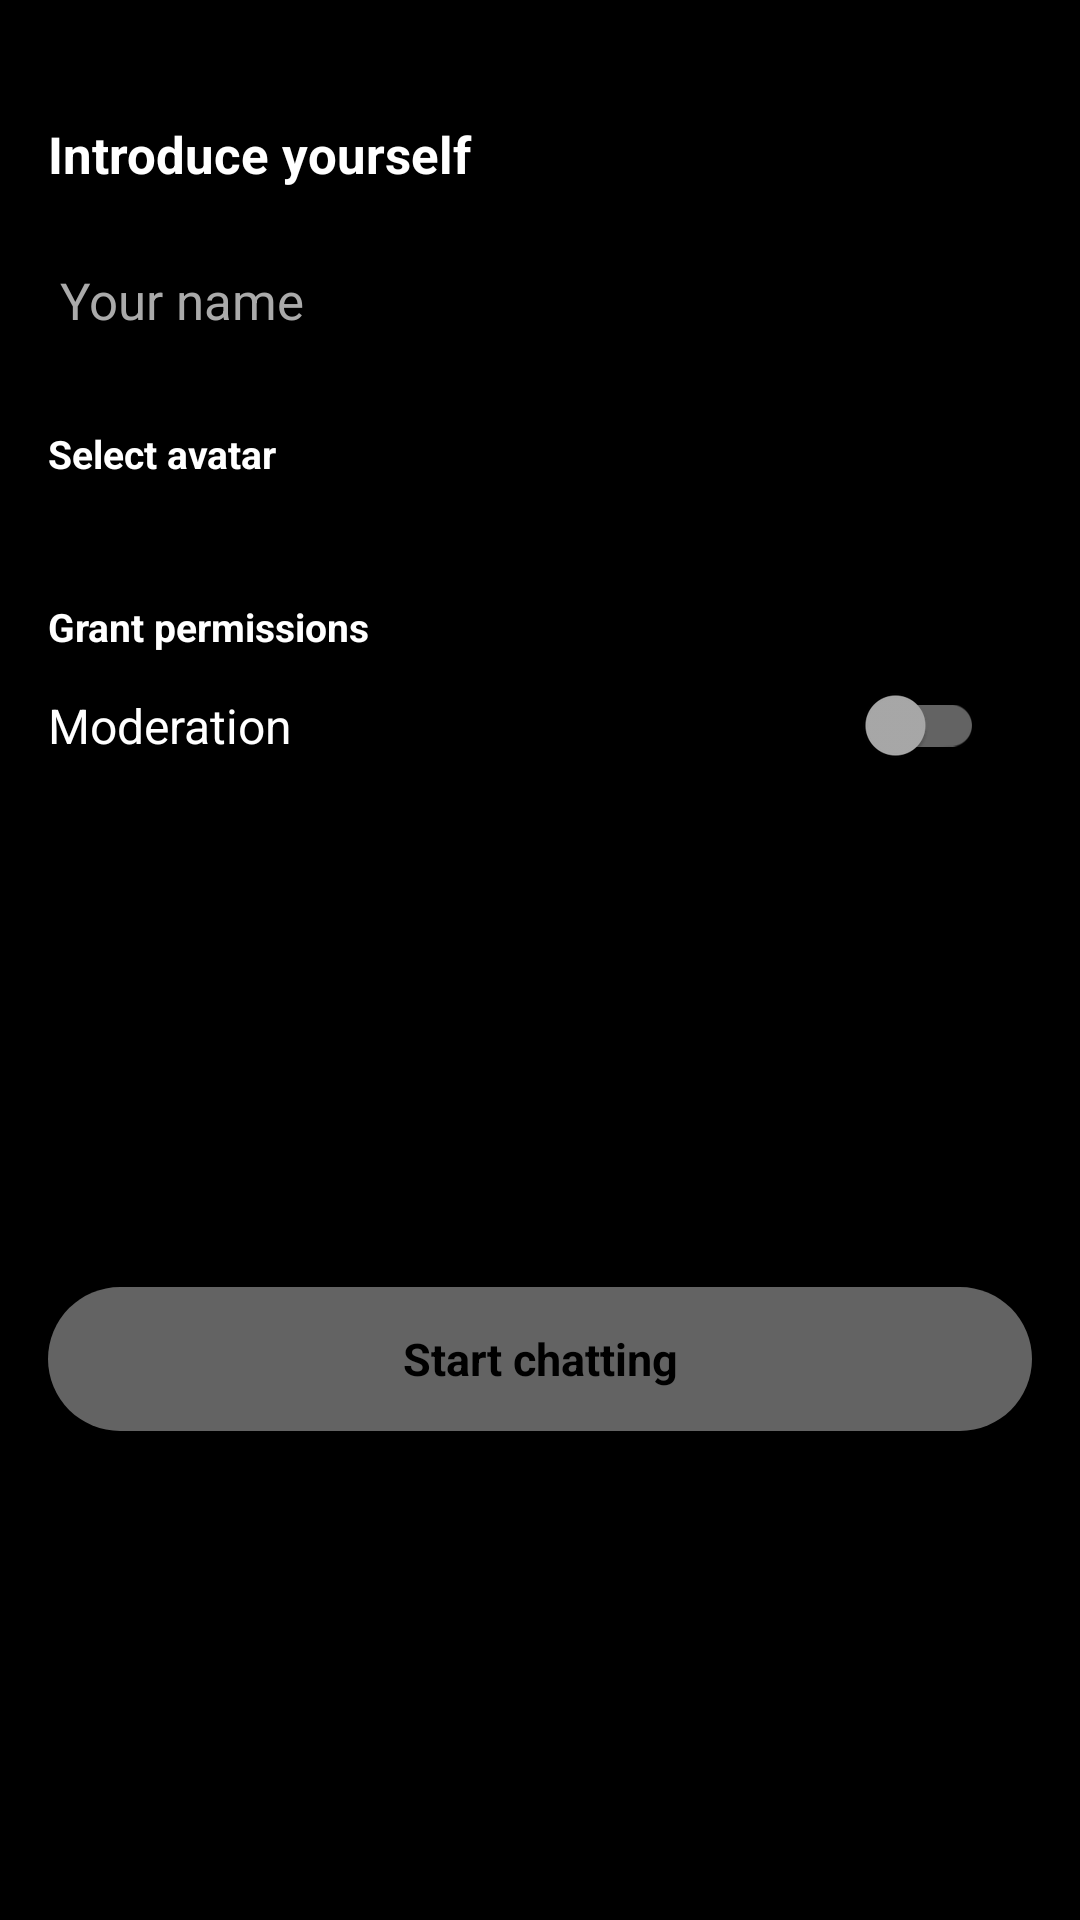

Write the Android layout XML for this screen, with the resource values it uses.
<!-- AndroidManifest.xml: application theme Theme.ChatDemo -->
<!-- res/layout/dialog_introduction.xml -->
<?xml version="1.0" encoding="utf-8"?>
<androidx.constraintlayout.widget.ConstraintLayout xmlns:android="http://schemas.android.com/apk/res/android"
    xmlns:app="http://schemas.android.com/apk/res-auto"
    xmlns:tools="http://schemas.android.com/tools"
    android:layout_width="match_parent"
    android:layout_height="wrap_content"
    android:background="@drawable/bg_pill_black"
    android:padding="@dimen/padding_normal">

    <TextView
        android:id="@+id/introduce_title"
        android:layout_width="0dp"
        android:layout_height="wrap_content"
        android:layout_marginTop="@dimen/margin_large"
        android:text="@string/introduce_yourself"
        android:textColor="@color/white"
        android:textSize="17sp"
        android:textStyle="bold"
        app:layout_constraintEnd_toEndOf="parent"
        app:layout_constraintStart_toStartOf="parent"
        app:layout_constraintTop_toTopOf="parent" />

    <EditText
        android:id="@+id/introduce_name"
        android:layout_width="0dp"
        android:layout_height="wrap_content"
        android:layout_marginTop="@dimen/margin_normal"
        android:hint="@string/your_name"
        android:importantForAutofill="no"
        android:inputType="textCapSentences"
        android:textColor="@color/white"
        android:textColorHint="@color/gray"
        android:textSize="17sp"
        app:layout_constraintEnd_toEndOf="parent"
        app:layout_constraintStart_toStartOf="parent"
        app:layout_constraintTop_toBottomOf="@id/introduce_title" />

    <TextView
        android:id="@+id/introduce_avatar_title"
        android:layout_width="0dp"
        android:layout_height="wrap_content"
        android:layout_marginTop="@dimen/margin_large"
        android:text="@string/select_avatar"
        android:textColor="@color/white"
        android:textSize="13sp"
        android:textStyle="bold"
        app:layout_constraintEnd_toEndOf="parent"
        app:layout_constraintStart_toStartOf="parent"
        app:layout_constraintTop_toBottomOf="@id/introduce_name" />

    <androidx.recyclerview.widget.RecyclerView
        android:id="@+id/introduce_avatars"
        android:layout_width="0dp"
        android:layout_height="wrap_content"
        android:layout_marginTop="@dimen/margin_normal"
        app:layoutManager="androidx.recyclerview.widget.GridLayoutManager"
        app:layout_constraintEnd_toEndOf="parent"
        app:layout_constraintStart_toStartOf="parent"
        app:layout_constraintTop_toBottomOf="@id/introduce_avatar_title"
        app:spanCount="6"
        tools:itemCount="6"
        tools:listitem="@layout/row_avatar_item" />

    <TextView
        android:id="@+id/grant_permission_title"
        android:layout_width="0dp"
        android:layout_height="wrap_content"
        android:layout_marginTop="@dimen/margin_large"
        android:text="@string/grant_permissions"
        android:textColor="@color/white"
        android:textSize="13sp"
        android:textStyle="bold"
        app:layout_constraintEnd_toEndOf="parent"
        app:layout_constraintStart_toStartOf="parent"
        app:layout_constraintTop_toBottomOf="@id/introduce_avatars" />

    <TextView
        android:id="@+id/moderation_text"
        android:layout_width="wrap_content"
        android:layout_height="wrap_content"
        android:text="@string/moderation"
        android:textColor="@color/white"
        android:textSize="16sp"
        app:layout_constraintBottom_toBottomOf="@id/moderation_switch"
        app:layout_constraintStart_toStartOf="parent"
        app:layout_constraintTop_toTopOf="@id/moderation_switch" />

    <androidx.appcompat.widget.SwitchCompat
        android:id="@+id/moderation_switch"
        style="@style/Switch"
        android:layout_width="wrap_content"
        android:layout_height="wrap_content"
        android:layout_marginEnd="16dp"
        android:checked="false"
        app:layout_constraintEnd_toEndOf="parent"
        app:layout_constraintTop_toBottomOf="@id/grant_permission_title" />

    <TextView
        android:id="@+id/chat_button"
        android:layout_width="0dp"
        android:layout_height="48dp"
        android:layout_marginTop="@dimen/margin_normal"
        android:background="@drawable/bg_button_stateful"
        android:enabled="false"
        android:textStyle="bold"
        android:gravity="center"
        android:text="@string/start_chatting"
        android:textColor="@color/black"
        android:textSize="15sp"
        app:layout_constraintBottom_toBottomOf="parent"
        app:layout_constraintEnd_toEndOf="parent"
        app:layout_constraintStart_toStartOf="parent"
        app:layout_constraintTop_toBottomOf="@id/moderation_switch" />

</androidx.constraintlayout.widget.ConstraintLayout>
<!-- res/layout/row_avatar_item.xml (included above) -->
<?xml version="1.0" encoding="utf-8"?>
<layout xmlns:android="http://schemas.android.com/apk/res/android"
    xmlns:app="http://schemas.android.com/apk/res-auto">

    <data>
        <import type="android.view.View" />
        <variable
            name="item"
            type="com.amazon.ivs.chatdemo.repository.models.Avatar" />
    </data>

    <RelativeLayout
        android:orientation="vertical"
        android:layout_width="54dp"
        android:layout_height="54dp"
        android:padding="@dimen/padding_small"
        android:clipToPadding="false"
        android:clipChildren="false">

        <FrameLayout
            android:id="@+id/avatar_item"
            android:layout_width="50dp"
            android:layout_height="50dp"
            android:layout_centerInParent="true"
            android:background="@{item.isSelected ? @drawable/bg_button_yellow : @drawable/bg_button_round}"
            android:elevation="@dimen/elevation_normal" />

        <ImageView
            android:layout_width="40dp"
            android:layout_height="40dp"
            android:scaleType="centerCrop"
            android:contentDescription="@null"
            android:layout_centerInParent="true"
            android:translationZ="5dp"
            app:loadImage="@{item.url}" />

    </RelativeLayout>

</layout>
<!-- resources referenced by this layout -->
<resources>
  <color name="black">#000000</color>
  <color name="gray">#AAAAAA</color>
  <color name="white">#FFFFFF</color>
  <dimen name="elevation_normal">4dp</dimen>
  <dimen name="margin_large">24dp</dimen>
  <dimen name="margin_normal">16dp</dimen>
  <dimen name="padding_normal">16dp</dimen>
  <dimen name="padding_small">4dp</dimen>
  <!-- drawable bg_button_round (drawable) -->
  <?xml version="1.0" encoding="utf-8"?>
  <ripple xmlns:android="http://schemas.android.com/apk/res/android" android:color="@color/yellow_accent">
      <item>
          <shape android:shape="oval">
              <solid android:color="@color/black_70"/>
          </shape>
      </item>
  </ripple>
  <!-- drawable bg_button_stateful (drawable) -->
  <?xml version="1.0" encoding="utf-8"?>
  <selector xmlns:android="http://schemas.android.com/apk/res/android">
      <item android:state_enabled="false" android:drawable="@drawable/bg_pill_gray"/>
      <item android:state_enabled="true" android:drawable="@drawable/bg_button_yellow"/>
  </selector>
  <!-- drawable bg_button_yellow (drawable) -->
  <?xml version="1.0" encoding="utf-8"?>
  <ripple xmlns:android="http://schemas.android.com/apk/res/android" android:color="@color/yellow_accent">
      <item>
          <shape android:shape="rectangle">
              <corners android:radius="36dp" />
              <solid android:color="@color/yellow"/>
          </shape>
      </item>
  </ripple>
  <!-- drawable bg_pill_black (drawable) -->
  <?xml version="1.0" encoding="utf-8"?>
  <shape xmlns:android="http://schemas.android.com/apk/res/android"
      android:shape="rectangle">
      <corners android:radius="24dp" />
      <solid android:color="@color/black" />
  </shape>
  <string name="grant_permissions">Grant permissions</string>
  <string name="introduce_yourself">Introduce yourself</string>
  <string name="moderation">Moderation</string>
  <string name="select_avatar">Select avatar</string>
  <string name="start_chatting">Start chatting</string>
  <string name="your_name">Your name</string>
  <style name="Switch" parent="Theme.ChatDemo">
          <item name="trackTint">@color/switch_track_state_list</item>
          <item name="thumbTint">@color/switch_thumb_state_list</item>
          <item name="android:background">@null</item>
      </style>
  <style name="Theme.ChatDemo" parent="Theme.MaterialComponents.DayNight.NoActionBar">
          
          <item name="colorPrimary">@color/black</item>
          <item name="colorPrimaryVariant">@color/black_light</item>
          <item name="colorOnPrimary">@color/white</item>
          
          <item name="colorSecondary">@color/black</item>
          <item name="colorSecondaryVariant">@color/black_light</item>
          <item name="colorOnSecondary">@color/white</item>
          
          <item name="android:statusBarColor">@color/black</item>
          
          <item name="android:windowBackground">@color/black</item>
          <item name="android:navigationBarColor">@color/black</item>
      </style>
  <color name="yellow_accent">#FDD835</color>
  <color name="black_70">#B3000000</color>
  <!-- drawable bg_pill_gray (drawable) -->
  <?xml version="1.0" encoding="utf-8"?>
  <shape android:shape="rectangle" xmlns:android="http://schemas.android.com/apk/res/android">
      <corners android:radius="36dp" />
      <solid android:color="@color/gray_dark"/>
  </shape>
  <color name="yellow">#FFE249</color>
  <color name="black_light">#161616</color>
  <color name="gray_dark">#636363</color>
</resources>
